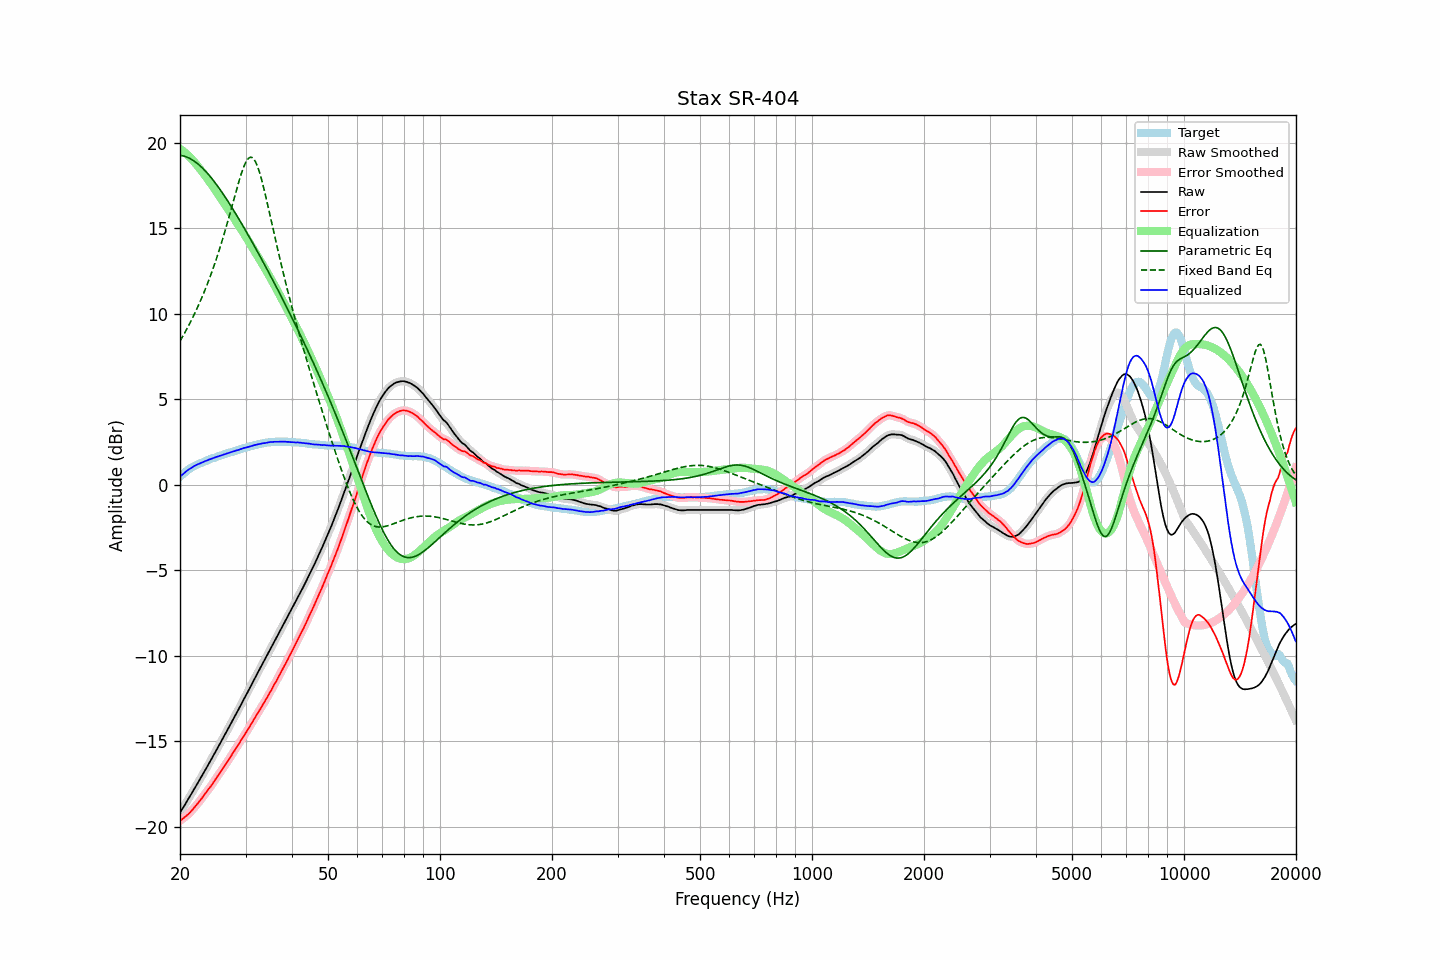

Values plotted in this chart, from the file beside it:
frequency, raw, error, smoothed, error_smoothed, equalization, parametric_eq, fixed_band_eq, equalized_raw, equalized_smoothed, target
20.00, -19.18, -19.65, -19.18, -19.65, 19.65, 19.27, 8.40, 0.47, 0.47, 0.47
20.20, -19.03, -19.59, -19.03, -19.58, 19.58, 19.26, 8.56, 0.55, 0.56, 0.56
20.40, -18.87, -19.51, -18.87, -19.51, 19.51, 19.24, 8.73, 0.64, 0.64, 0.64
20.61, -18.72, -19.43, -18.72, -19.43, 19.44, 19.21, 8.90, 0.71, 0.72, 0.71
20.81, -18.56, -19.36, -18.56, -19.36, 19.35, 19.17, 9.07, 0.80, 0.80, 0.80
21.02, -18.40, -19.28, -18.40, -19.28, 19.27, 19.14, 9.24, 0.87, 0.87, 0.88
21.23, -18.25, -19.19, -18.25, -19.19, 19.18, 19.09, 9.42, 0.93, 0.93, 0.94
21.44, -18.09, -19.09, -18.09, -19.09, 19.08, 19.04, 9.61, 0.99, 0.99, 1.00
21.66, -17.93, -18.98, -17.93, -18.98, 18.98, 18.98, 9.80, 1.05, 1.05, 1.05
21.87, -17.77, -18.87, -17.77, -18.87, 18.87, 18.92, 9.99, 1.11, 1.11, 1.10
22.09, -17.61, -18.76, -17.61, -18.76, 18.76, 18.85, 10.19, 1.15, 1.15, 1.15
22.31, -17.45, -18.65, -17.45, -18.64, 18.64, 18.78, 10.40, 1.20, 1.20, 1.20
22.54, -17.29, -18.53, -17.29, -18.53, 18.52, 18.70, 10.61, 1.23, 1.23, 1.24
22.76, -17.13, -18.41, -17.13, -18.41, 18.40, 18.61, 10.82, 1.28, 1.27, 1.28
22.99, -16.97, -18.28, -16.97, -18.28, 18.28, 18.52, 11.04, 1.31, 1.31, 1.31
23.22, -16.80, -18.15, -16.80, -18.15, 18.16, 18.43, 11.27, 1.36, 1.35, 1.35
23.45, -16.64, -18.03, -16.64, -18.02, 18.03, 18.33, 11.50, 1.39, 1.39, 1.39
23.69, -16.47, -17.90, -16.47, -17.90, 17.90, 18.22, 11.74, 1.43, 1.43, 1.43
23.92, -16.30, -17.77, -16.30, -17.78, 17.77, 18.12, 11.99, 1.47, 1.47, 1.47
24.16, -16.14, -17.66, -16.14, -17.65, 17.64, 18.00, 12.24, 1.50, 1.50, 1.52
24.40, -15.97, -17.52, -15.97, -17.51, 17.51, 17.89, 12.50, 1.54, 1.54, 1.55
24.65, -15.80, -17.37, -15.80, -17.37, 17.37, 17.77, 12.76, 1.57, 1.57, 1.57
24.89, -15.63, -17.23, -15.63, -17.23, 17.24, 17.65, 13.04, 1.61, 1.61, 1.60
25.14, -15.46, -17.10, -15.46, -17.09, 17.10, 17.52, 13.32, 1.64, 1.64, 1.64
25.39, -15.29, -16.96, -15.29, -16.96, 16.96, 17.39, 13.61, 1.67, 1.67, 1.67
25.65, -15.12, -16.83, -15.12, -16.82, 16.82, 17.26, 13.91, 1.70, 1.70, 1.71
25.91, -14.95, -16.68, -14.95, -16.68, 16.68, 17.12, 14.21, 1.73, 1.73, 1.73
26.16, -14.78, -16.54, -14.78, -16.54, 16.54, 16.98, 14.52, 1.77, 1.76, 1.76
26.43, -14.61, -16.41, -14.61, -16.40, 16.40, 16.84, 14.84, 1.79, 1.79, 1.80
26.69, -14.43, -16.26, -14.43, -16.26, 16.26, 16.70, 15.17, 1.83, 1.83, 1.83
26.96, -14.26, -16.12, -14.26, -16.12, 16.11, 16.55, 15.50, 1.85, 1.86, 1.86
27.23, -14.08, -15.97, -14.08, -15.97, 15.97, 16.41, 15.84, 1.89, 1.89, 1.89
27.50, -13.91, -15.83, -13.91, -15.82, 15.82, 16.26, 16.18, 1.91, 1.92, 1.92
27.77, -13.73, -15.67, -13.73, -15.68, 15.68, 16.11, 16.52, 1.95, 1.95, 1.94
28.05, -13.56, -15.54, -13.56, -15.53, 15.53, 15.95, 16.87, 1.97, 1.98, 1.98
28.33, -13.38, -15.38, -13.38, -15.38, 15.39, 15.80, 17.21, 2.01, 2.00, 2.00
28.62, -13.21, -15.24, -13.21, -15.24, 15.24, 15.64, 17.54, 2.03, 2.03, 2.03
28.90, -13.03, -15.10, -13.03, -15.09, 15.09, 15.48, 17.86, 2.06, 2.06, 2.07
29.19, -12.85, -14.94, -12.85, -14.95, 14.95, 15.32, 18.16, 2.10, 2.10, 2.09
29.48, -12.67, -14.81, -12.67, -14.80, 14.80, 15.16, 18.43, 2.13, 2.13, 2.14
29.78, -12.49, -14.64, -12.49, -14.65, 14.65, 15.00, 18.67, 2.16, 2.16, 2.15
30.08, -12.32, -14.50, -12.32, -14.50, 14.50, 14.84, 18.87, 2.18, 2.18, 2.18
30.38, -12.14, -14.35, -12.14, -14.35, 14.35, 14.67, 19.03, 2.20, 2.20, 2.21
30.68, -11.96, -14.20, -11.96, -14.20, 14.19, 14.51, 19.12, 2.23, 2.23, 2.24
30.99, -11.78, -14.04, -11.78, -14.04, 14.04, 14.34, 19.16, 2.25, 2.26, 2.26
31.30, -11.60, -13.88, -11.60, -13.88, 13.88, 14.18, 19.13, 2.28, 2.28, 2.28
31.61, -11.41, -13.72, -11.41, -13.72, 13.72, 14.01, 19.04, 2.31, 2.31, 2.31
31.93, -11.23, -13.56, -11.23, -13.56, 13.57, 13.84, 18.88, 2.34, 2.34, 2.33
32.24, -11.06, -13.41, -11.06, -13.41, 13.41, 13.67, 18.67, 2.36, 2.36, 2.35
32.57, -10.88, -13.26, -10.88, -13.26, 13.26, 13.50, 18.41, 2.38, 2.38, 2.38
32.89, -10.71, -13.11, -10.71, -13.10, 13.10, 13.32, 18.10, 2.40, 2.40, 2.40
33.22, -10.53, -12.95, -10.53, -12.95, 12.95, 13.15, 17.76, 2.42, 2.42, 2.42
33.55, -10.36, -12.80, -10.36, -12.80, 12.79, 12.98, 17.39, 2.43, 2.43, 2.44
33.89, -10.19, -12.64, -10.19, -12.64, 12.63, 12.80, 17.00, 2.44, 2.45, 2.45
34.23, -10.01, -12.48, -10.01, -12.47, 12.47, 12.63, 16.60, 2.46, 2.46, 2.47
34.57, -9.83, -12.31, -9.83, -12.31, 12.31, 12.45, 16.19, 2.48, 2.48, 2.48
34.92, -9.64, -12.13, -9.65, -12.14, 12.14, 12.27, 15.77, 2.50, 2.49, 2.49
35.27, -9.47, -11.98, -9.47, -11.96, 11.97, 12.10, 15.34, 2.50, 2.50, 2.51
35.62, -9.29, -11.79, -9.29, -11.80, 11.80, 11.92, 14.92, 2.51, 2.51, 2.50
35.97, -9.11, -11.62, -9.11, -11.63, 11.63, 11.74, 14.50, 2.52, 2.51, 2.51
... 635 more rows
